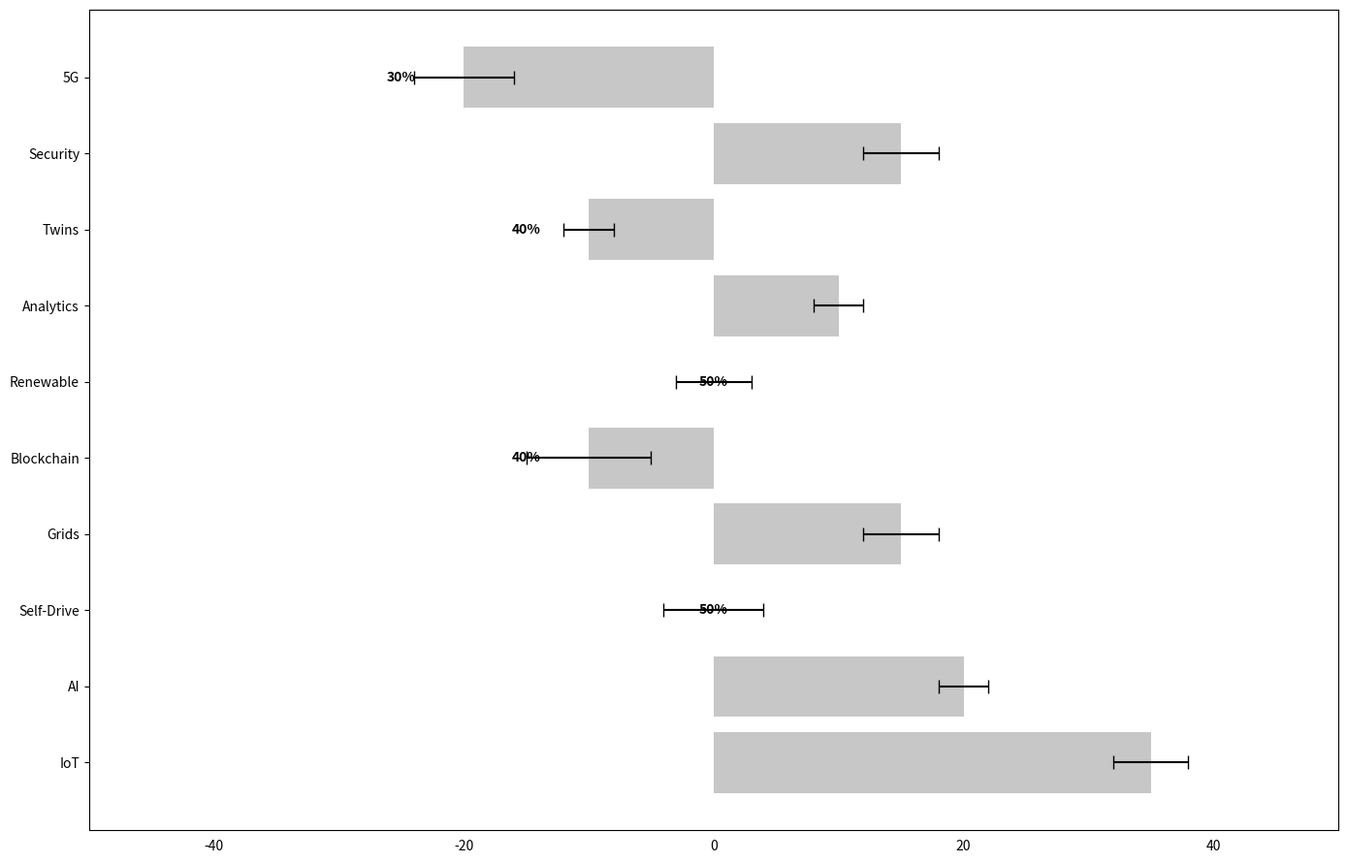

Generate this figure with matplotlib:
import matplotlib.pyplot as plt
import numpy as np

# Shortened labels for better succinctness
technologies = [
    'IoT', 'AI', 'Self-Drive', 'Grids', 'Blockchain', 
    'Renewable', 'Analytics', 'Twins', 'Security', '5G'
]

adoption_rates_2023 = np.array([85, 70, 50, 65, 40, 50, 60, 40, 65, 30])
non_adoption_rates_2023 = 100 - adoption_rates_2023
error = np.array([3, 2, 4, 3, 5, 3, 2, 2, 3, 4])

colors = ['#1f77b4', '#ff7f0e', '#2ca02c', '#d62728', '#9467bd', 
          '#8c564b', '#e377c2', '#7f7f7f', '#bcbd22', '#17becf']

# Reverse the colors for visual effect
colors = colors[::-1]

fig, ax = plt.subplots(figsize=(14, 9))

# Calculate deviation from 50% for the horizontal bar detract
adopt_bars = ax.barh(technologies, adoption_rates_2023 - 50, xerr=error, color=colors, capsize=5)
non_adopt_bars = ax.barh(technologies, -(non_adoption_rates_2023 - 50), color='#c7c7c7')

# Adjusted label positions with conditions for better readability
for i, adopt in enumerate(adoption_rates_2023):
    adopt_label_position = (adopt - 50) + (np.sign((adopt - 50)) * 5)
    ax.text(adopt_label_position, i, f'{adopt}%', ha='center', va='center', color='white' if adopt > 50 else 'black', fontsize=10, weight='bold')

ax.set_xlim(-50, 50)
ax.xaxis.set_tick_params(width=0)
ax.yaxis.set_tick_params(rotation=0)

# Compact layout for enhanced aesthetic
plt.tight_layout()
plt.show()
